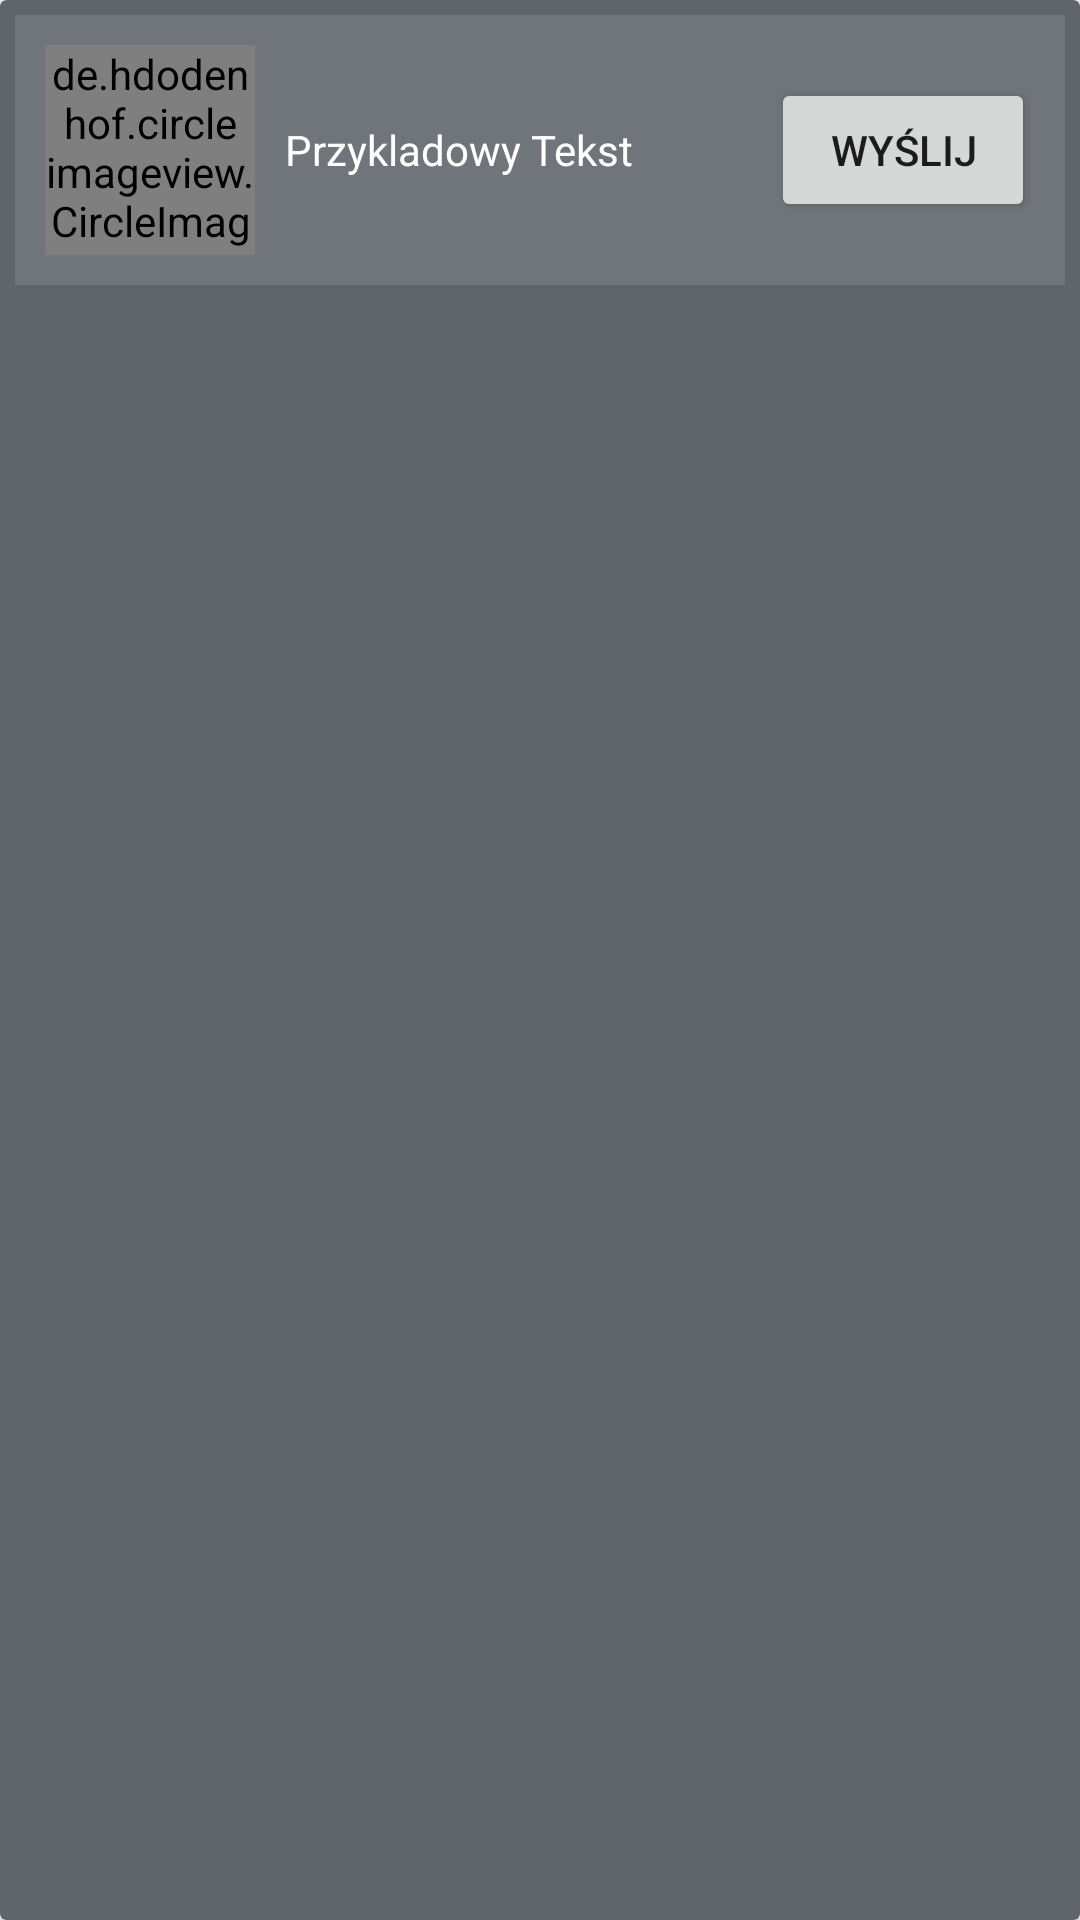

Here is an Android app screen rendered from its layout file. Give the layout XML and the strings, colors and styles it references.
<!-- AndroidManifest.xml: application theme Theme.MobileAPK -->
<!-- res/layout/cardview_person.xml -->
<?xml version="1.0" encoding="utf-8"?>
<androidx.cardview.widget.CardView xmlns:android="http://schemas.android.com/apk/res/android"
    xmlns:app="http://schemas.android.com/apk/res-auto"
    android:id="@+id/cardViewPerson"
    android:layout_width="match_parent"
    android:layout_height="wrap_content"
    android:layout_weight="2"
    app:cardBackgroundColor="#5F656A">

    <LinearLayout
        android:id="@+id/g"
        android:layout_width="match_parent"
        android:layout_height="wrap_content"
        android:layout_margin="5dp"
        android:background="#6F757A"
        android:gravity="center_vertical"
        android:padding="10dp">

        <de.hdodenhof.circleimageview.CircleImageView
            android:id="@+id/avatar"
            android:layout_width="70dp"
            android:layout_height="70dp"
            app:civ_border_color="#FFFFFF"
            app:civ_border_width="2dp" />

        <TextView
            android:id="@+id/textViewPerson"
            android:layout_width="wrap_content"
            android:layout_height="wrap_content"
            android:layout_marginStart="10dp"
            android:layout_marginLeft="10dp"
            android:layout_weight="1"
            android:text="Przykladowy Tekst"
            android:textColor="#FFFFFF" />

        <Button
            android:id="@+id/buttonOpenChat"
            android:layout_width="wrap_content"
            android:layout_height="wrap_content"
            android:text="@string/open_chat" />
    </LinearLayout>
</androidx.cardview.widget.CardView>
<!-- resources referenced by this layout -->
<resources>
  <string name="open_chat">Wyślij</string>
  <style name="Theme.MobileAPK" parent="Theme.MaterialComponents.DayNight.NoActionBar">
          
          <item name="colorPrimary">@color/purple_500</item>
          <item name="colorPrimaryVariant">@color/purple_700</item>
          <item name="colorOnPrimary">@color/white</item>
          
          <item name="colorSecondary">@color/teal_200</item>
          <item name="colorSecondaryVariant">@color/teal_700</item>
          <item name="colorOnSecondary">@color/black</item>
          
          <item name="android:statusBarColor" tools:targetApi="l">?attr/colorPrimaryVariant</item>
          
      </style>
  <color name="purple_500">#FF6200EE</color>
  <color name="purple_700">#FF3700B3</color>
  <color name="white">#FFFFFFFF</color>
  <color name="teal_200">#FF03DAC5</color>
  <color name="teal_700">#FF018786</color>
  <color name="black">#FF000000</color>
</resources>
